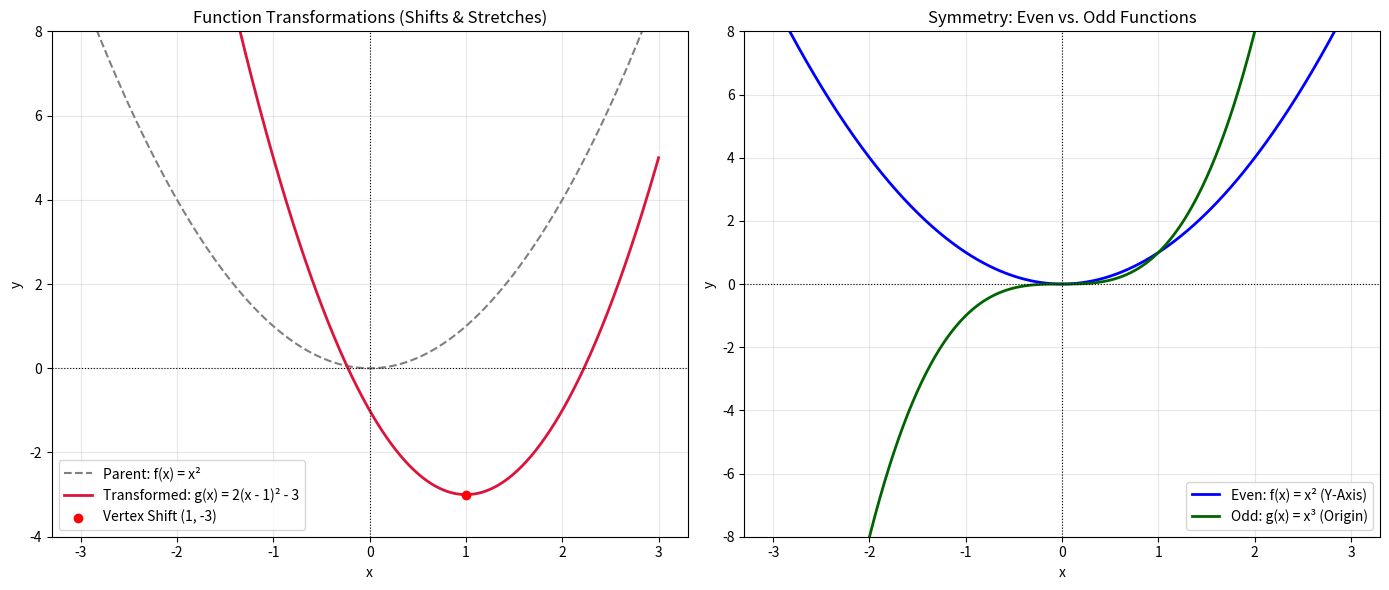

The matplotlib source for this figure:
import matplotlib.pyplot as plt
import numpy as np


def test_symmetry():
    """Tests algebraic symmetry for even and odd functions."""
    # Even function: f(-x) = f(x) -> Symmetry over Y-axis
    # Odd function:  f(-x) = -f(x) -> Symmetry through Origin

    x_test = 3
    f_even = lambda x: x**2
    f_odd = lambda x: x**3

    print("--- Chapter 1: Function Symmetry ---")
    print(
        f"Even Test f(x)=x²  : f({x_test}) = {f_even(x_test)}, f({-x_test}) = {f_even(-x_test)} (Equal -> Y-Axis Symmetry)"
    )
    print(
        f"Odd Test  g(x)=x³  : g({x_test}) = {f_odd(x_test)}, g({-x_test}) = {f_odd(-x_test)} (Opposite -> Origin Symmetry)\n"
    )


def plot_transformations_and_symmetry():
    """Plots parent vs. transformed functions and even vs. odd symmetry."""
    x = np.linspace(-3, 3, 500)

    # Functions for Plot 1: Transformations
    y_parent = x**2  # Parent: f(x) = x^2
    y_trans = 2 * (x - 1) ** 2 - 3  # g(x) = 2(x - 1)^2 - 3

    # Functions for Plot 2: Symmetry
    y_even = x**2  # Even Function
    y_odd = x**3  # Odd Function

    # Setup 1x2 subplot layout
    fig, (ax1, ax2) = plt.subplots(1, 2, figsize=(14, 6))

    # --- Plot 1: Transformations ---
    ax1.plot(x, y_parent, label="Parent: f(x) = x²", color="gray", ls="--")
    ax1.plot(
        x,
        y_trans,
        label="Transformed: g(x) = 2(x - 1)² - 3",
        color="crimson",
        lw=2,
    )
    ax1.scatter(
        [1],
        [-3],
        color="red",
        zorder=5,
        label="Vertex Shift (1, -3)",
    )

    ax1.set_title("Function Transformations (Shifts & Stretches)")
    ax1.set_xlabel("x")
    ax1.set_ylabel("y")
    ax1.set_ylim(-4, 8)
    ax1.axhline(0, color="black", lw=0.8, ls=":")
    ax1.axvline(0, color="black", lw=0.8, ls=":")
    ax1.grid(True, alpha=0.3)
    ax1.legend()

    # --- Plot 2: Even vs. Odd Symmetry ---
    ax2.plot(x, y_even, label="Even: f(x) = x² (Y-Axis)", color="blue", lw=2)
    ax2.plot(
        x, y_odd, label="Odd: g(x) = x³ (Origin)", color="darkgreen", lw=2
    )

    ax2.set_title("Symmetry: Even vs. Odd Functions")
    ax2.set_xlabel("x")
    ax2.set_ylabel("y")
    ax2.set_ylim(-8, 8)
    ax2.axhline(0, color="black", lw=0.8, ls=":")
    ax2.axvline(0, color="black", lw=0.8, ls=":")
    ax2.grid(True, alpha=0.3)
    ax2.legend()

    plt.tight_layout()
    plt.show()


if __name__ == "__main__":
    test_symmetry()
    plot_transformations_and_symmetry()
